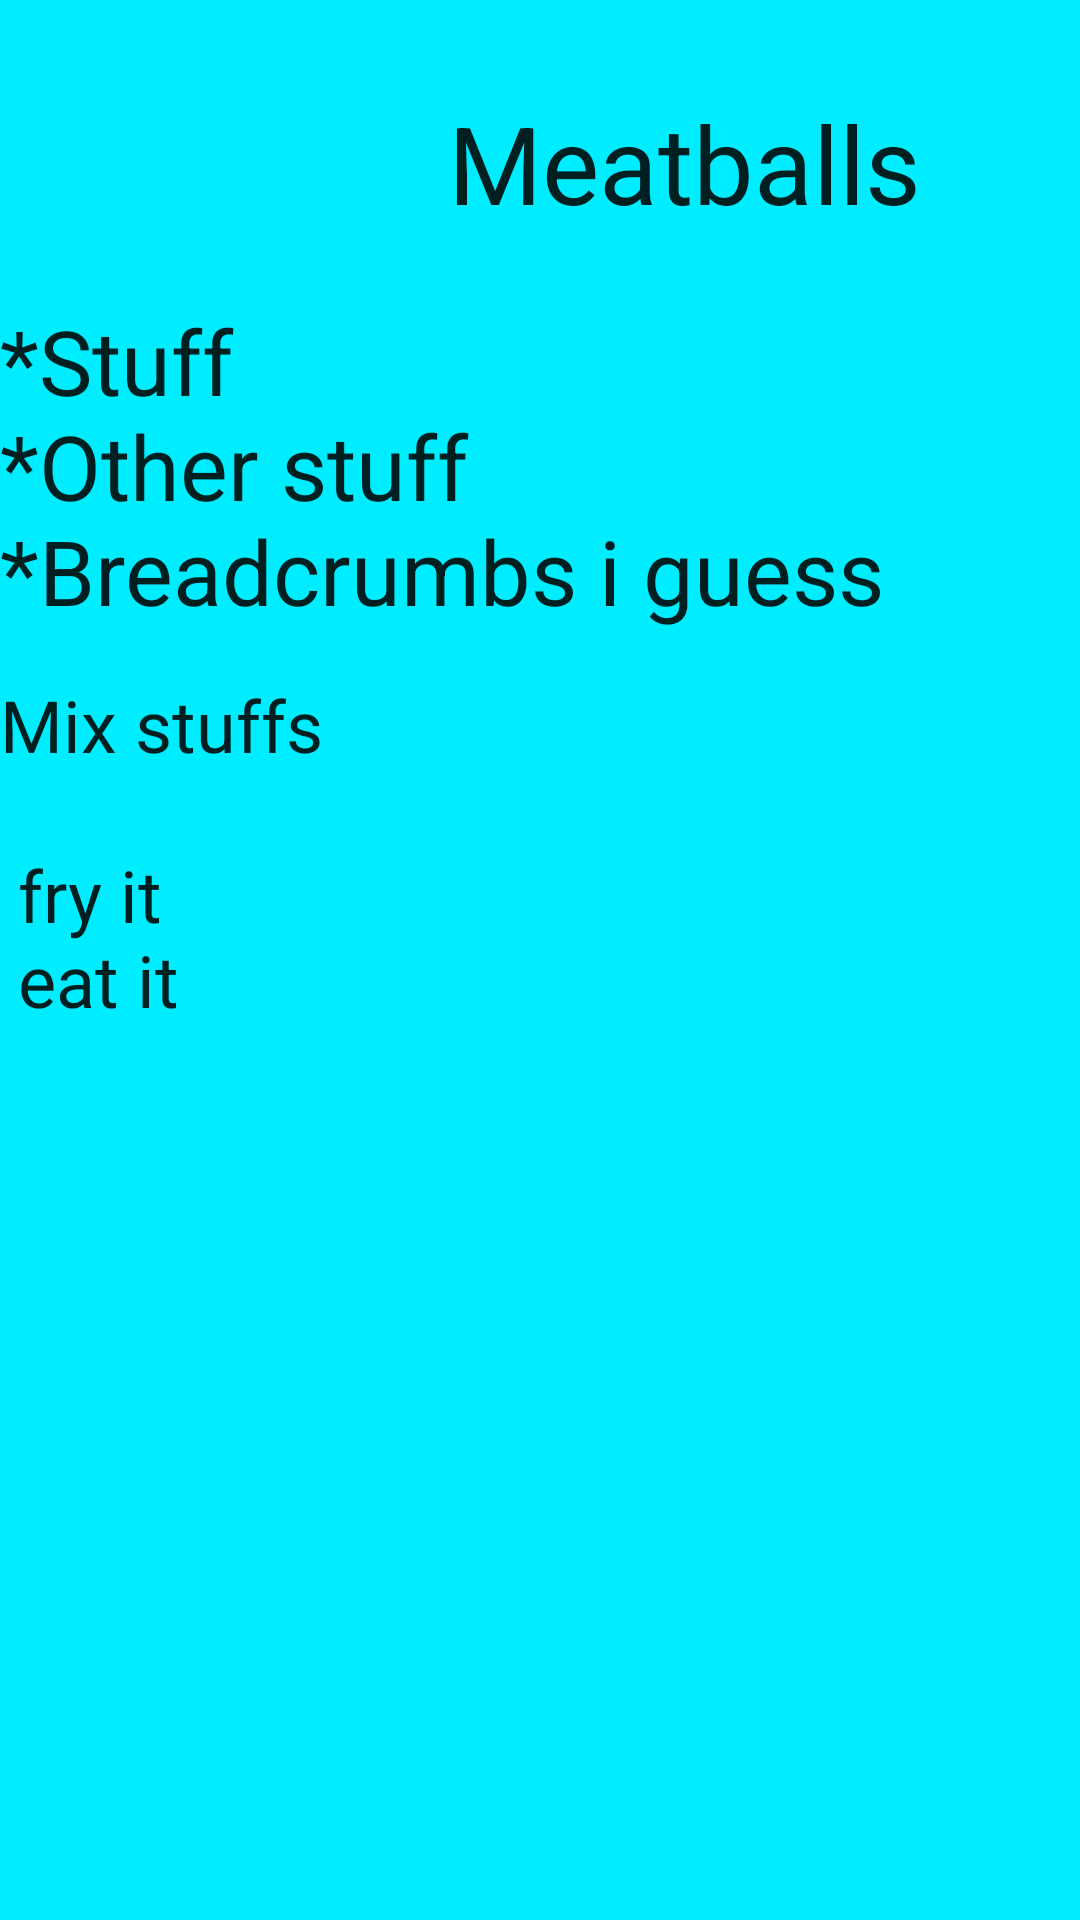

Layout XML and referenced resources for this Android screen:
<!-- AndroidManifest.xml: application theme AppTheme -->
<!-- res/layout/activity_recipe_view.xml -->
<?xml version="1.0" encoding="utf-8"?>
<LinearLayout xmlns:android="http://schemas.android.com/apk/res/android"
    xmlns:app="http://schemas.android.com/apk/res-auto"
    android:orientation="vertical" android:layout_width="match_parent"
    android:layout_height="match_parent"
    android:background="@color/colorLigthBlue"
    android:weightSum="1">

    <LinearLayout
        android:orientation="horizontal"
        android:layout_width="match_parent"
        android:layout_height="100dp">

        <ImageView
            android:layout_height="100dp"
            app:srcCompat="@mipmap/ic_launcher"
            android:id="@+id/imageView3"
            android:layout_weight="1"
            android:layout_width="100dp" />

        <TextView
            android:text="@string/recipe_header"
            android:layout_width="264dp"
            android:layout_height="56dp"
            android:id="@+id/textView"
            android:textAppearance="@style/TextAppearance.AppCompat"
            android:textSize="36sp"
            android:textAlignment="center"
            android:lineSpacingExtra="14sp"
            android:layout_marginTop="30dp" />
    </LinearLayout>

    <ScrollView
        android:layout_width="match_parent"
        android:layout_height="match_parent">

        <LinearLayout
            android:orientation="vertical"
            android:layout_width="match_parent"
            android:layout_height="wrap_content"
            android:weightSum="1">

            <TextView
                android:text="@string/recipe_list"
                android:layout_width="match_parent"
                android:layout_height="wrap_content"
                android:id="@+id/textView2"
                android:textAppearance="@style/TextAppearance.AppCompat.Body1"
                android:textSize="30sp"
                android:textAlignment="textStart"
                android:layout_marginBottom="15dp" />

            <TextView
                android:text="@string/recipe_instructions"
                android:layout_width="match_parent"
                android:layout_height="wrap_content"
                android:id="@+id/textView3"
                android:textAppearance="@style/TextAppearance.AppCompat.Body1"
                android:textSize="24sp" />
        </LinearLayout>
    </ScrollView>

</LinearLayout>
<!-- resources referenced by this layout -->
<resources>
  <color name="colorLigthBlue">#00EDFF</color>
  <string name="recipe_header">Meatballs</string>
  <string name="recipe_instructions">Mix stuffs\n\n fry it\n eat it</string>
  <string name="recipe_list">*Stuff\n*Other stuff\n*Breadcrumbs i guess</string>
  <style name="AppTheme" parent="Theme.AppCompat.Light.DarkActionBar">
          
          <item name="colorPrimary">@color/colorPrimary</item>
          <item name="colorPrimaryDark">@color/colorPrimaryDark</item>
          <item name="colorAccent">@color/colorButtonColor</item>
          <item name="windowNoTitle">true</item>
      </style>
  <color name="colorPrimary">#403E3F</color>
  <color name="colorPrimaryDark">#201E1F</color>
  <color name="colorButtonColor">#FFFFFF</color>
</resources>
